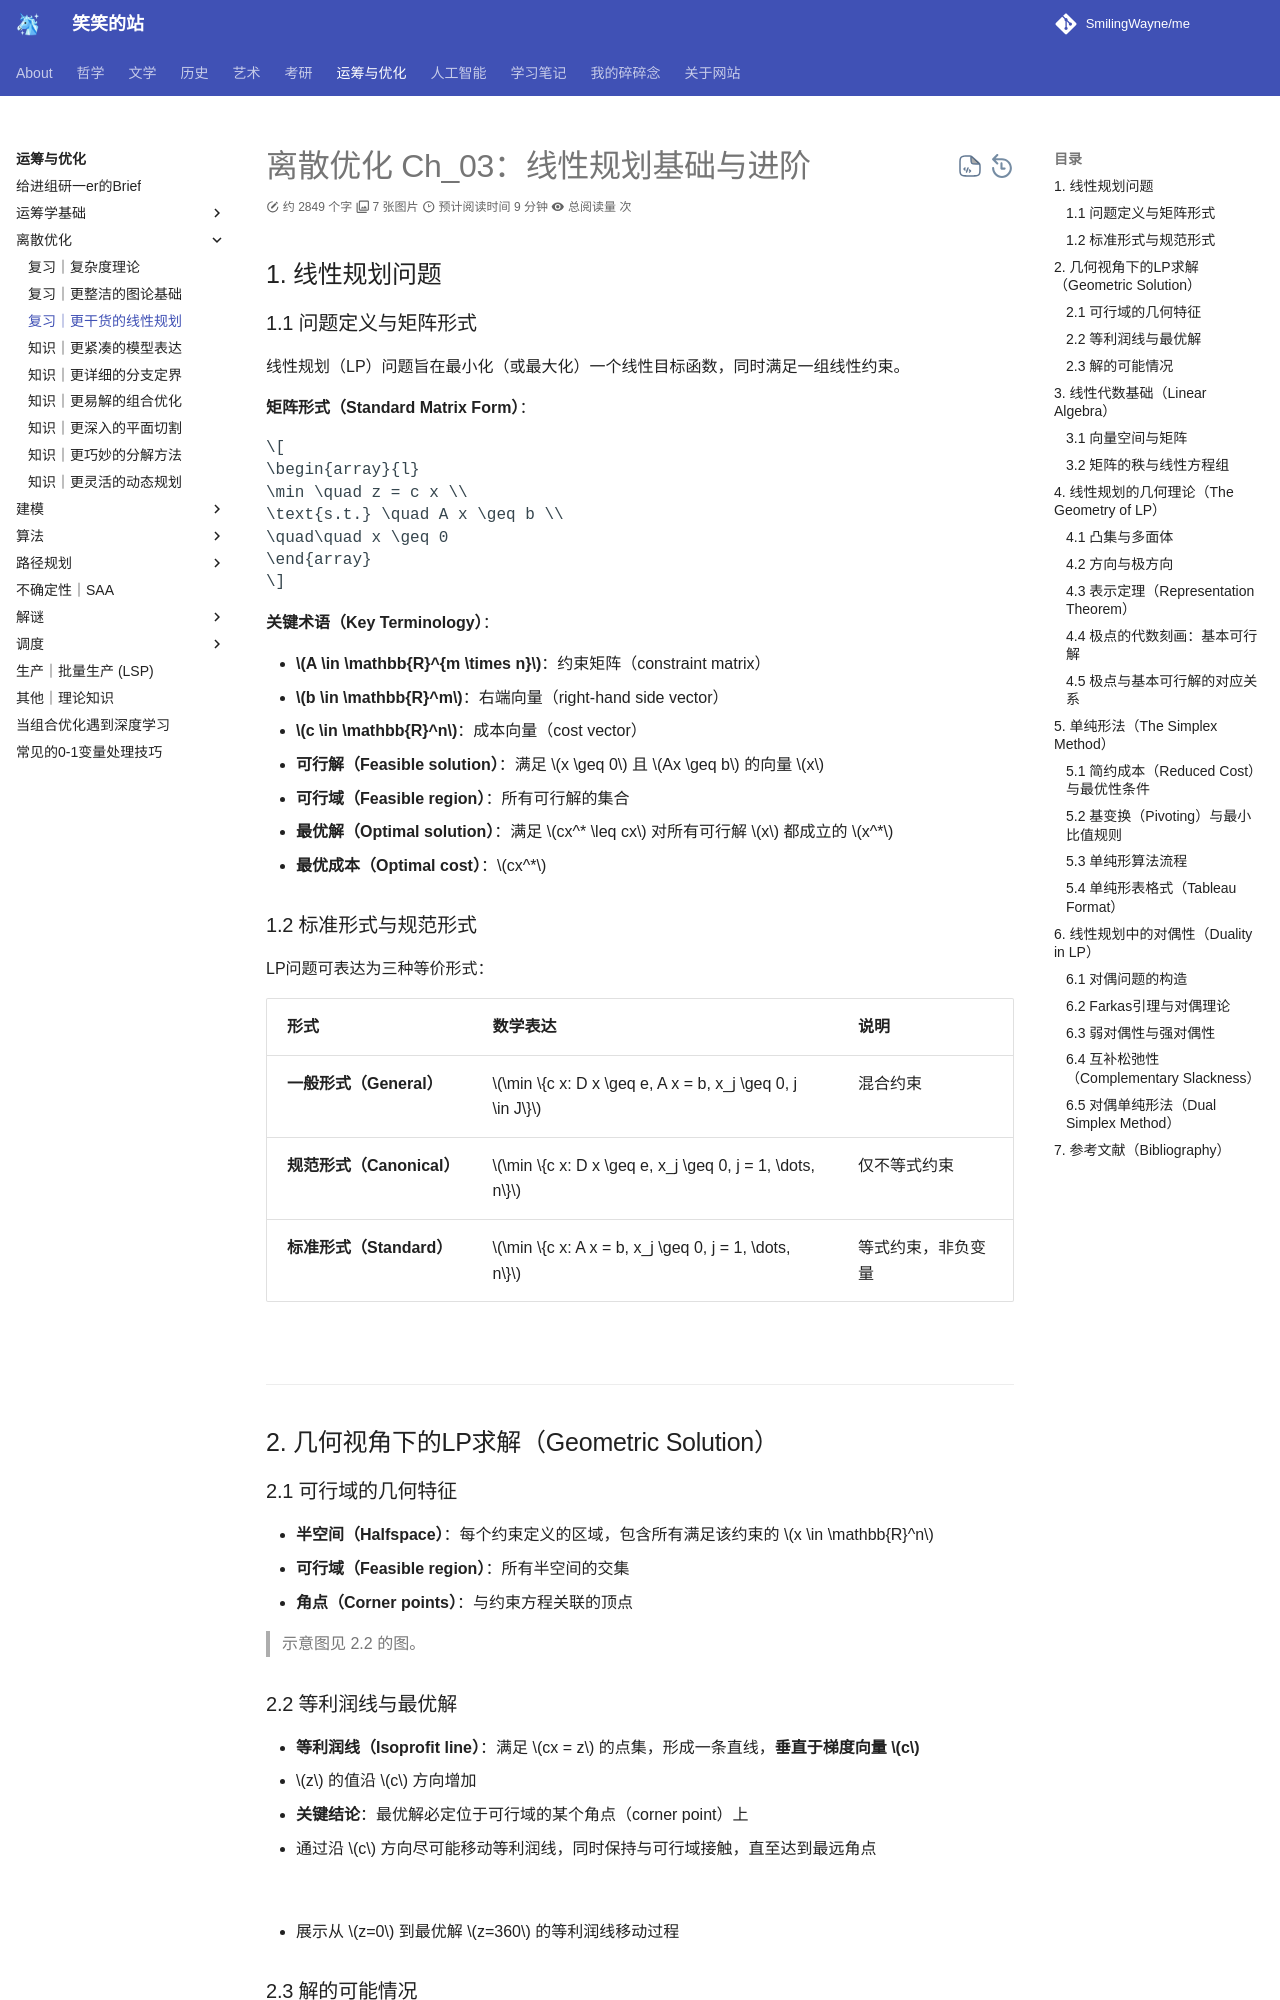

repository: SmilingWayne/me · page: OROpt/DiscreteOpt/Ch_03/index.html · generator: mkdocs

# 离散优化 Ch_03：线性规划基础与进阶

## 1. 线性规划问题

### 1.1 问题定义与矩阵形式

线性规划（LP）问题旨在最小化（或最大化）一个线性目标函数，同时满足一组线性约束。

**矩阵形式（Standard Matrix Form）**：

$$
\begin{array}{l}
\min \quad z = c x \\
\text{s.t.} \quad A x \geq b \\
\quad\quad x \geq 0
\end{array}
$$

**关键术语（Key Terminology）**：

- **$A \in \mathbb{R}^{m \times n}$**：约束矩阵（constraint matrix）
- **$b \in \mathbb{R}^m$**：右端向量（right-hand side vector）
- **$c \in \mathbb{R}^n$**：成本向量（cost vector）
- **可行解（Feasible solution）**：满足 $x \geq 0$ 且 $Ax \geq b$ 的向量 $x$
- **可行域（Feasible region）**：所有可行解的集合
- **最优解（Optimal solution）**：满足 $cx^* \leq cx$ 对所有可行解 $x$ 都成立的 $x^*$
- **最优成本（Optimal cost）**：$cx^*$


### 1.2 标准形式与规范形式

LP问题可表达为三种等价形式：

| 形式                      | 数学表达                                                 | 说明               |
| ------------------------- | -------------------------------------------------------- | ------------------ |
| **一般形式（General）**   | $\min \{c x: D x \geq e, A x = b, x_j \geq 0, j \in J\}$ | 混合约束           |
| **规范形式（Canonical）** | $\min \{c x: D x \geq e, x_j \geq 0, j = 1, \dots, n\}$  | 仅不等式约束       |
| **标准形式（Standard）**  | $\min \{c x: A x = b, x_j \geq 0, j = 1, \dots, n\}$     | 等式约束，非负变量 |


![](https://cdn.jsdelivr.net/gh/SmilingWayne/picsrepo/202603222257062.png)

---

## 2. 几何视角下的LP求解（Geometric Solution）

### 2.1 可行域的几何特征

- **半空间（Halfspace）**：每个约束定义的区域，包含所有满足该约束的 $x \in \mathbb{R}^n$
- **可行域（Feasible region）**：所有半空间的交集
- **角点（Corner points）**：与约束方程关联的顶点

> 示意图见 2.2 的图。

### 2.2 等利润线与最优解

- **等利润线（Isoprofit line）**：满足 $cx = z$ 的点集，形成一条直线，**垂直于梯度向量 $c$**
- $z$ 的值沿 $c$ 方向增加
- **关键结论**：最优解必定位于可行域的某个角点（corner point）上
- 通过沿 $c$ 方向尽可能移动等利润线，同时保持与可行域接触，直至达到最远角点

![](https://cdn.jsdelivr.net/gh/SmilingWayne/picsrepo/202603222254973.png)

- 展示从 $z=0$ 到最优解 $z=360$ 的等利润线移动过程
